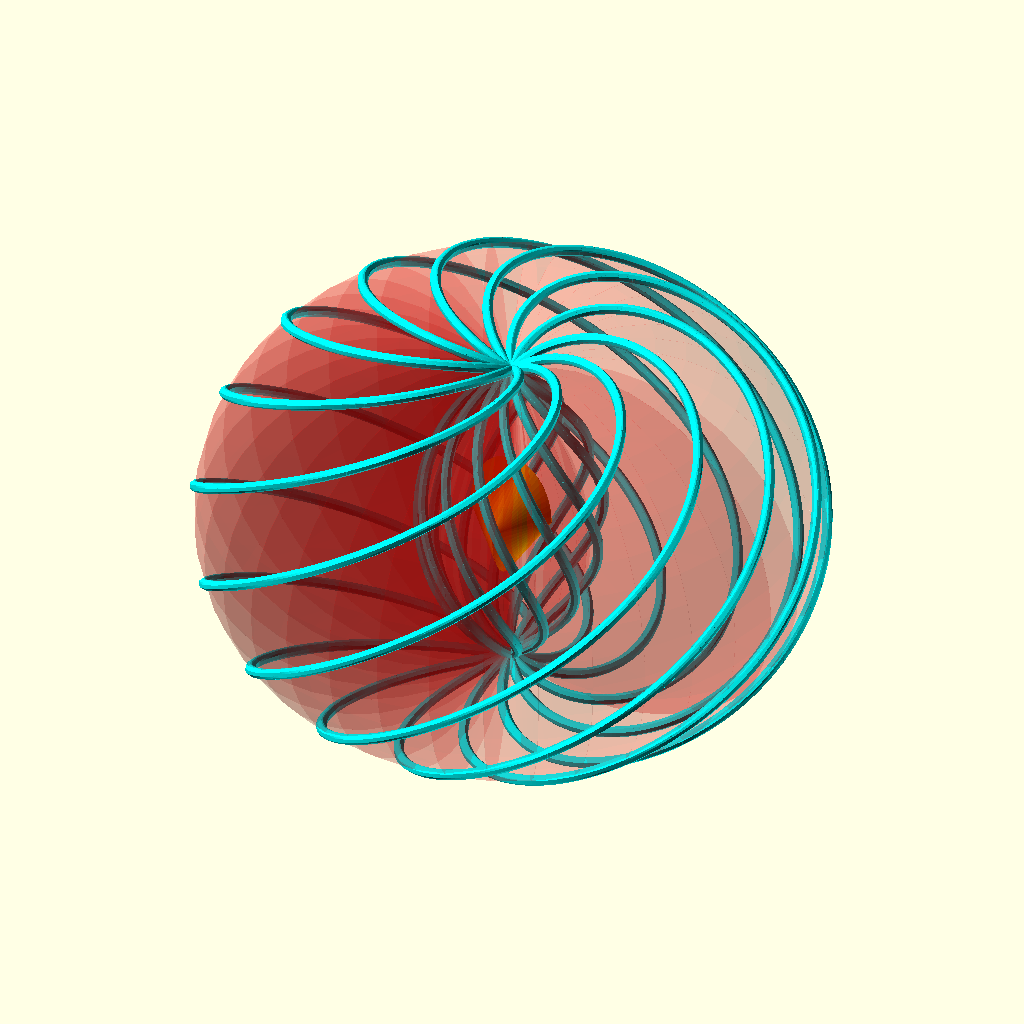
Cell 1 — every parameter at its default value.
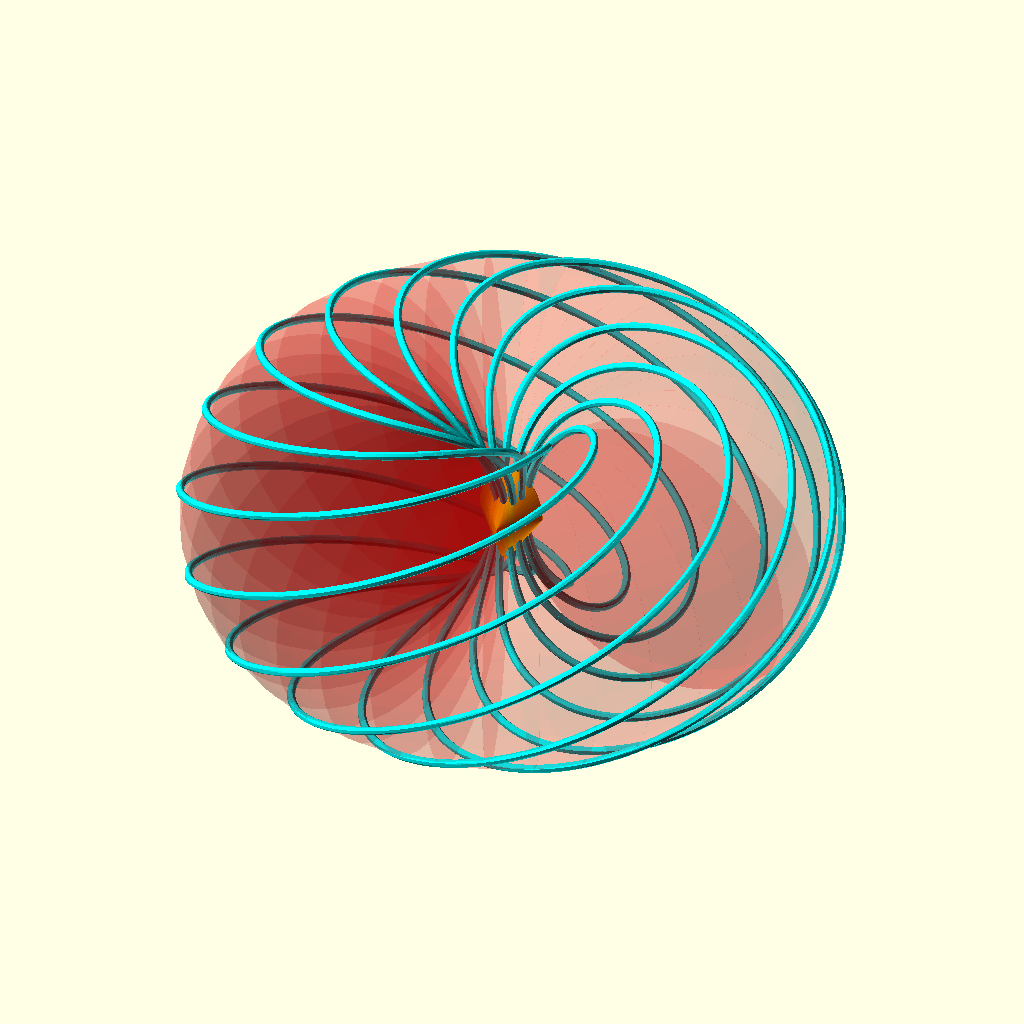
Cell 2: a = 60 (everything else at default).
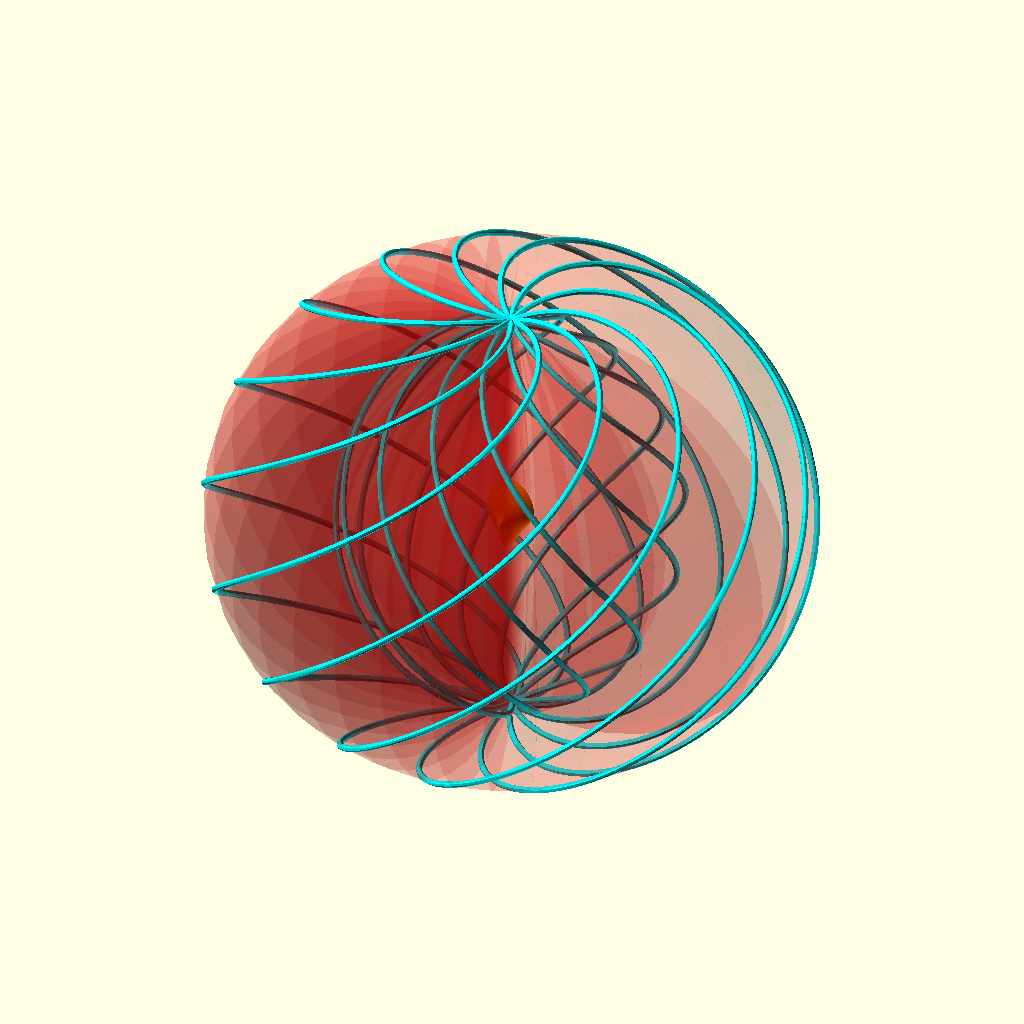
Cell 3: b = 110 (everything else at default).
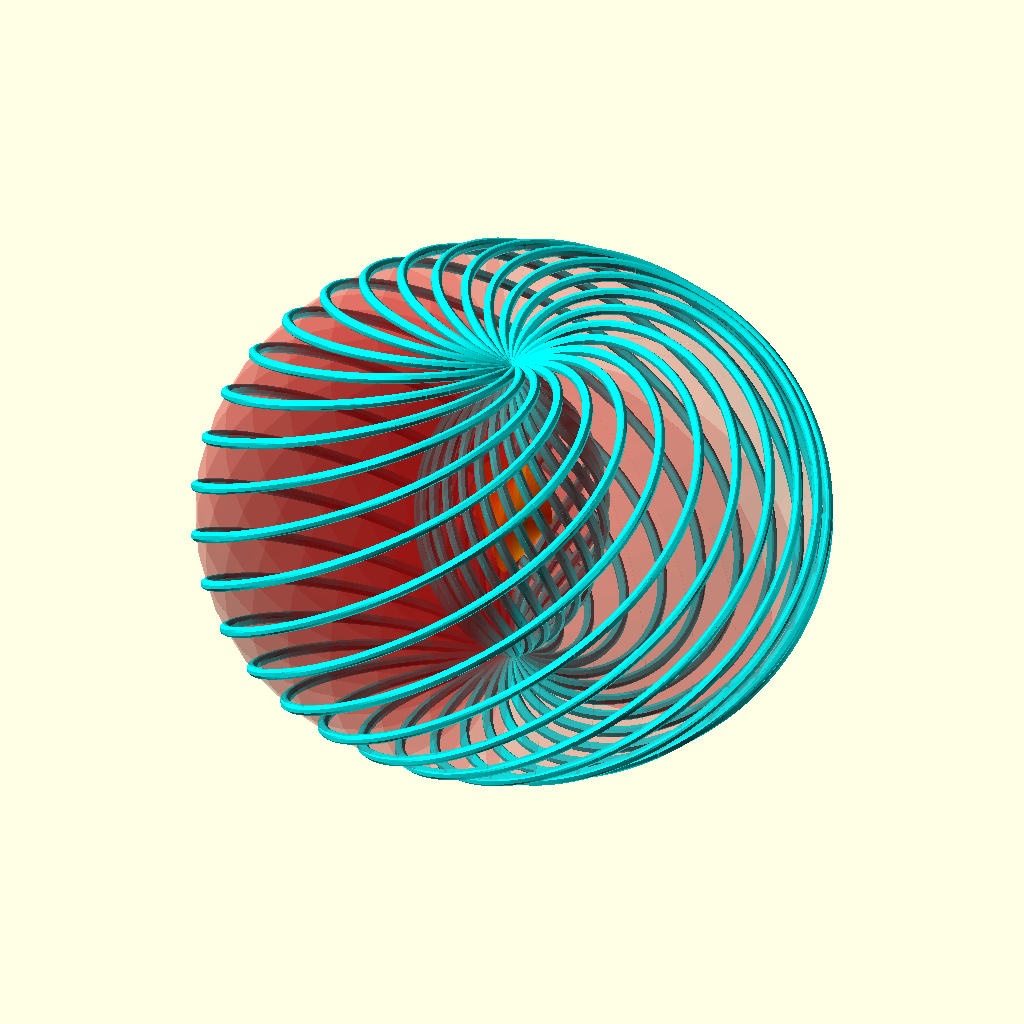
Cell 4: num_loops = 22 (everything else at default).
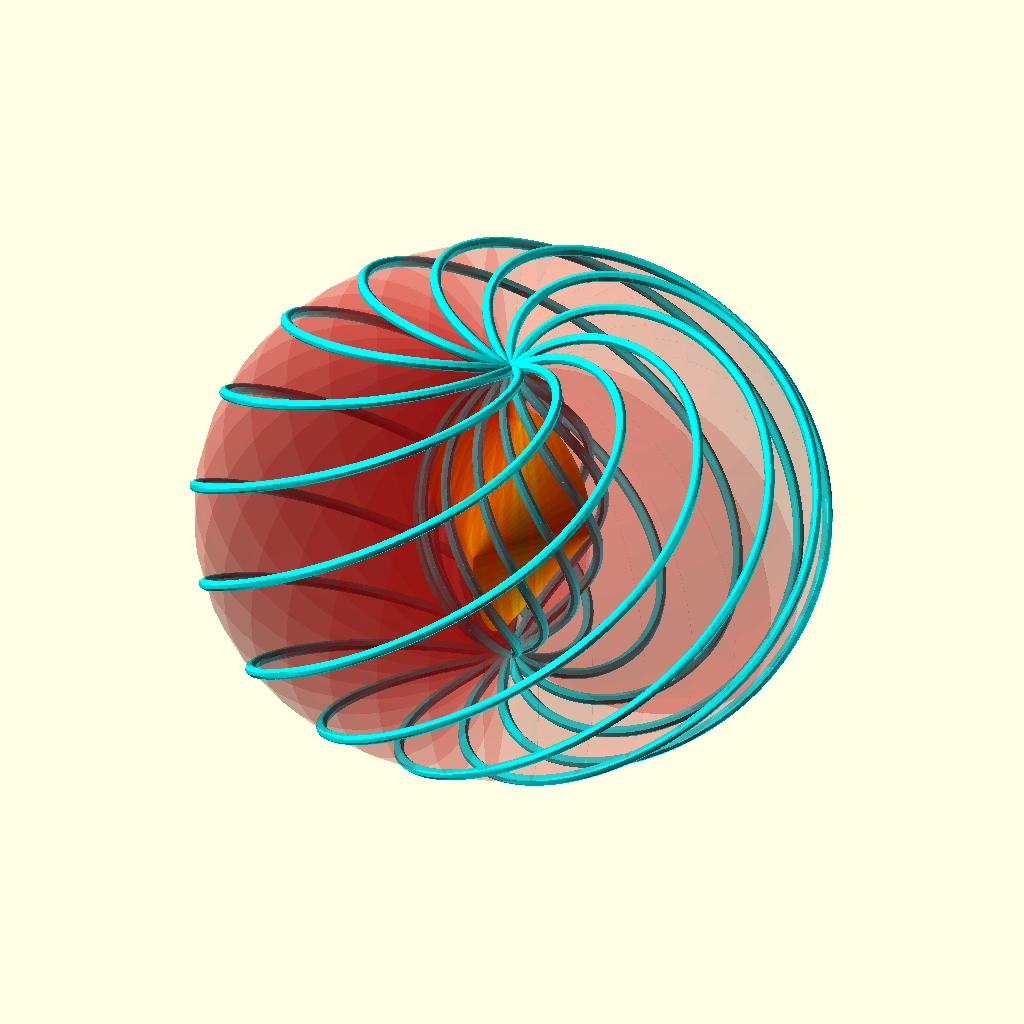
Cell 5 — base_radius set to 24, the other parameters unchanged.
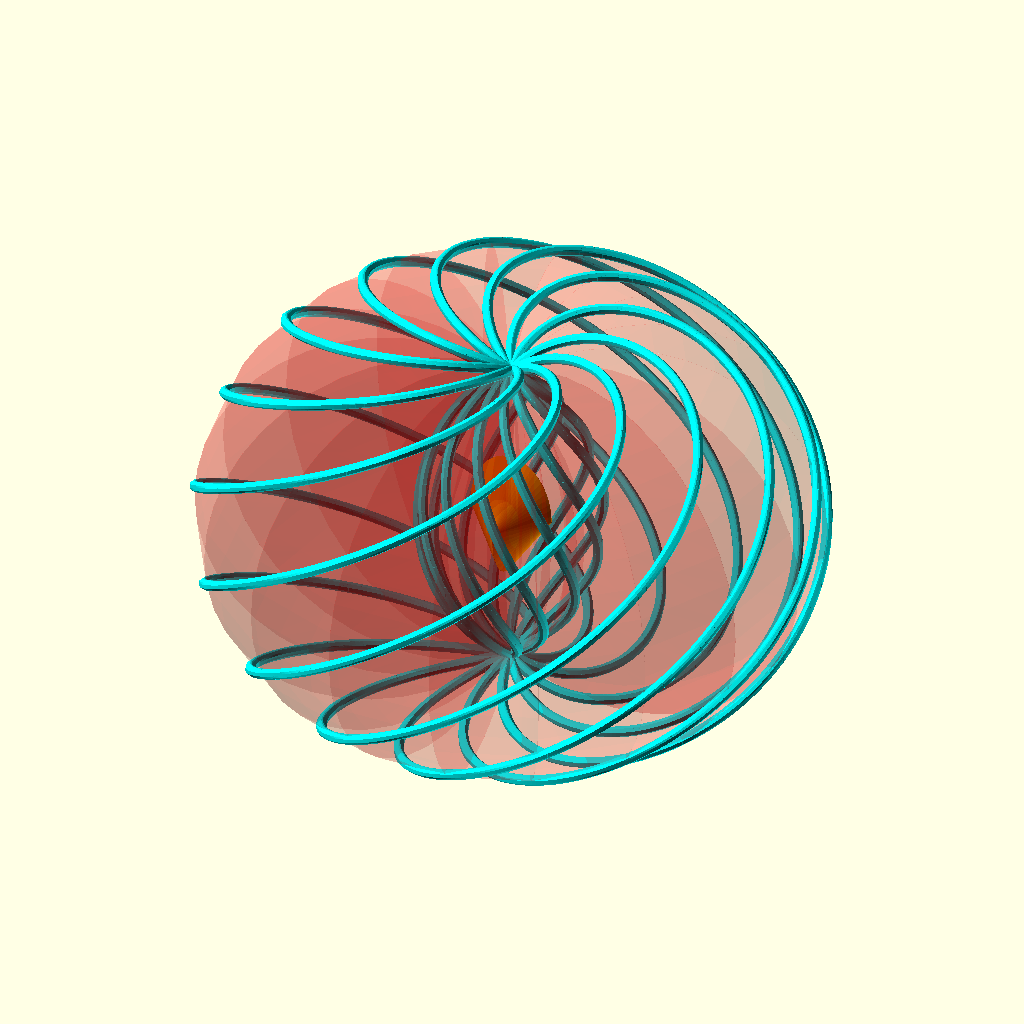
Cell 6 — torus_resolution set to 20, the other parameters unchanged.
The same orthographic view direction (rotation 55°, 0°, 25°; colour scheme Cornfield) for every cell, with the view re-fitted per cell, so scale and position can differ between cells.
The OpenSCAD source (Power Project Research/Limaçon/Spindle.scad):
// --- 11 Nested Spindle-Limaçons with Center Sphericon ---

// --- Parameters ---
a = 30; // Major Radius
b = 55; // Minor Radius (Tube) - Spindle Shape (b > a)
num_loops = 11; // Number of nested curves

// --- Sphericon Settings ---
// Matches previous model: 1.5 units tall vs 1 unit wide
base_radius = 12; // Fits inside the 25-unit radius inner cage
scale_vector = [1, 1, 1.5]; 

// --- Rendering Quality ---
torus_resolution = 10; 
curve_resolution = 360; 

// ==========================================
// 1. The 11 Nested Limaçon Curves (The Cage)
// ==========================================
for (i = [0 : num_loops-1]) {
    rotate([0, 0, i * (360 / num_loops)]) 
    color("cyan") 
    
    // (1,1) Torus Knot Logic
    for (t = [0 : curve_resolution-1]) {
        
        theta1 = t;
        phi1   = t; 
        R1 = a + b * cos(phi1);
        
        x1 = R1 * cos(theta1);
        y1 = R1 * sin(theta1);
        z1 = b * sin(phi1);

        theta2 = t + 1;
        phi2   = t + 1;
        R2 = a + b * cos(phi2);
        
        x2 = R2 * cos(theta2);
        y2 = R2 * sin(theta2);
        z2 = b * sin(phi2);

        hull() {
            translate([x1, y1, z1]) sphere(r = 1.5, $fn = 8);
            translate([x2, y2, z2]) sphere(r = 1.5, $fn = 8);
        }
    }
}

// ==========================================
// 2. The Solid Sphericon (Center Core)
// ==========================================
color("gold")
scale(scale_vector)
hull() {
    // 1. Vertical Plate (XZ Plane)
    rotate([90, 0, 0]) 
    linear_extrude(height=0.1, center=true) 
    intersection() {
        circle(r=base_radius, $fn=60);
        translate([0, base_radius/2]) square([base_radius*2, base_radius], center=true);
    }
    
    // 2. Vertical Plate (YZ Plane) - Rotated 90 deg
    rotate([90, 0, 90]) 
    linear_extrude(height=0.1, center=true) 
    intersection() {
        circle(r=base_radius, $fn=60);
        translate([0, -base_radius/2]) square([base_radius*2, base_radius], center=true);
    }
}

// ==========================================
// 3. The Spindle Torus (Reference Shell)
// ==========================================
// Transparent red to show the nesting
color("red", 0.15) 
for (i = [0 : torus_resolution : 360-1]) {
    
    hull() {
        rotate([0, 0, i]) 
            translate([a, 0, 0]) 
            rotate([90, 0, 0]) 
            cylinder(r = b, h = 0.1, center = true, $fn = 40);
        
        rotate([0, 0, i + torus_resolution]) 
            translate([a, 0, 0]) 
            rotate([90, 0, 0]) 
            cylinder(r = b, h = 0.1, center = true, $fn = 40);
    }
}
Customizer parameters (derived from the source; name, type, default, range or options):
a: number, default 30
b: number, default 55
num_loops: number, default 11
base_radius: number, default 12
scale_vector: vector, default [1, 1, 1.5]
torus_resolution: number, default 10
curve_resolution: number, default 360
